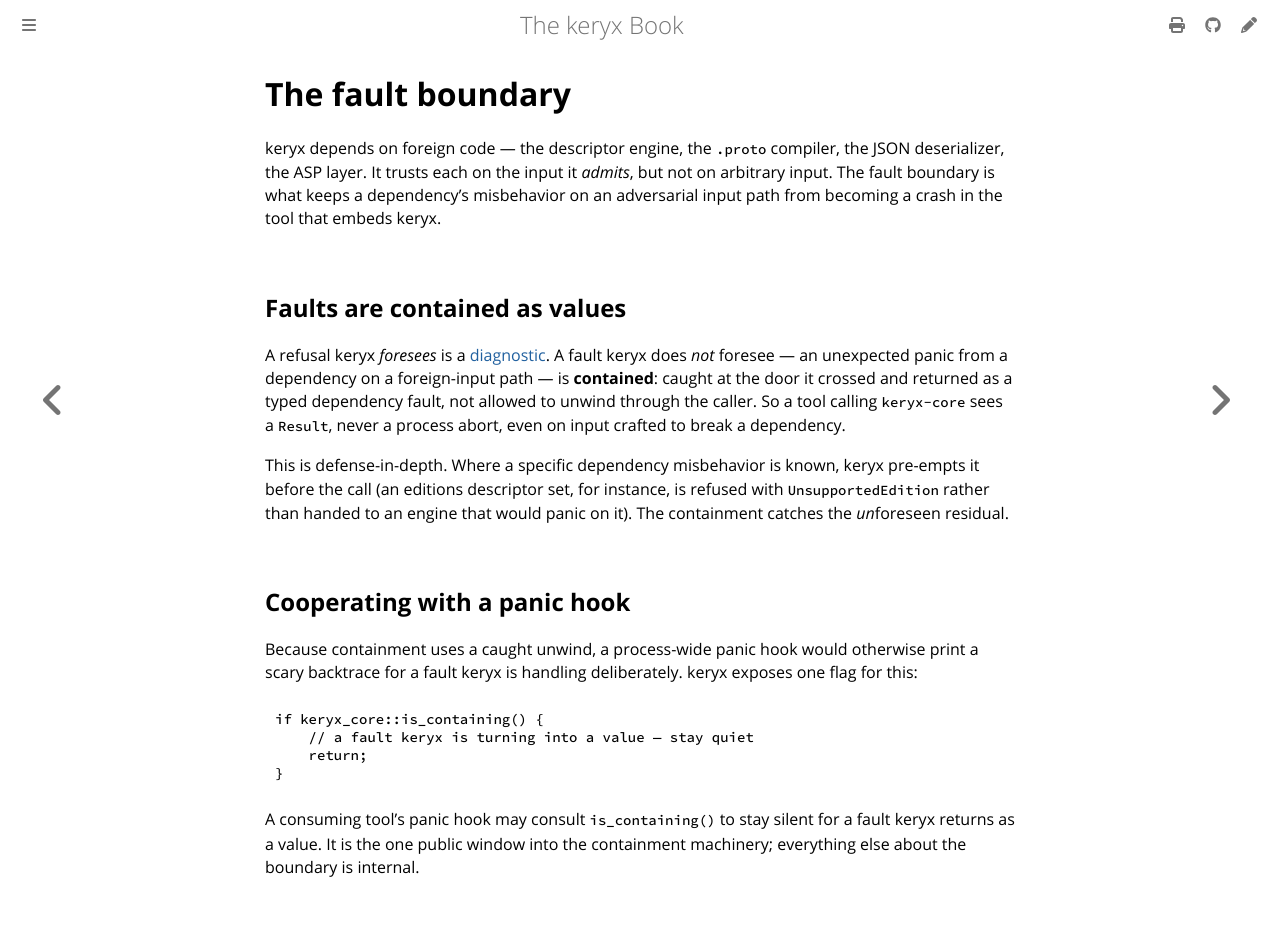

repository: GregoryGelfond/keryx · page: library/faults.html · generator: mdbook

# The fault boundary

keryx depends on foreign code — the descriptor engine, the `.proto` compiler, the JSON deserializer, the ASP layer. It trusts each on the input it *admits*, but not on arbitrary input. The fault boundary is what keeps a dependency's misbehavior on an adversarial input path from becoming a crash in the tool that embeds keryx.

## Faults are contained as values

A refusal keryx *foresees* is a [diagnostic](diagnostics.md). A fault keryx does *not* foresee — an unexpected panic from a dependency on a foreign-input path — is **contained**: caught at the door it crossed and returned as a typed dependency fault, not allowed to unwind through the caller. So a tool calling `keryx-core` sees a `Result`, never a process abort, even on input crafted to break a dependency.

This is defense-in-depth. Where a specific dependency misbehavior is known, keryx pre-empts it before the call (an editions descriptor set, for instance, is refused with `UnsupportedEdition` rather than handed to an engine that would panic on it). The containment catches the *un*foreseen residual.

## Cooperating with a panic hook

Because containment uses a caught unwind, a process-wide panic hook would otherwise print a scary backtrace for a fault keryx is handling deliberately. keryx exposes one flag for this:

```rust,ignore
if keryx_core::is_containing() {
    // a fault keryx is turning into a value — stay quiet
    return;
}
```

A consuming tool's panic hook may consult `is_containing()` to stay silent for a fault keryx returns as a value. It is the one public window into the containment machinery; everything else about the boundary is internal.
